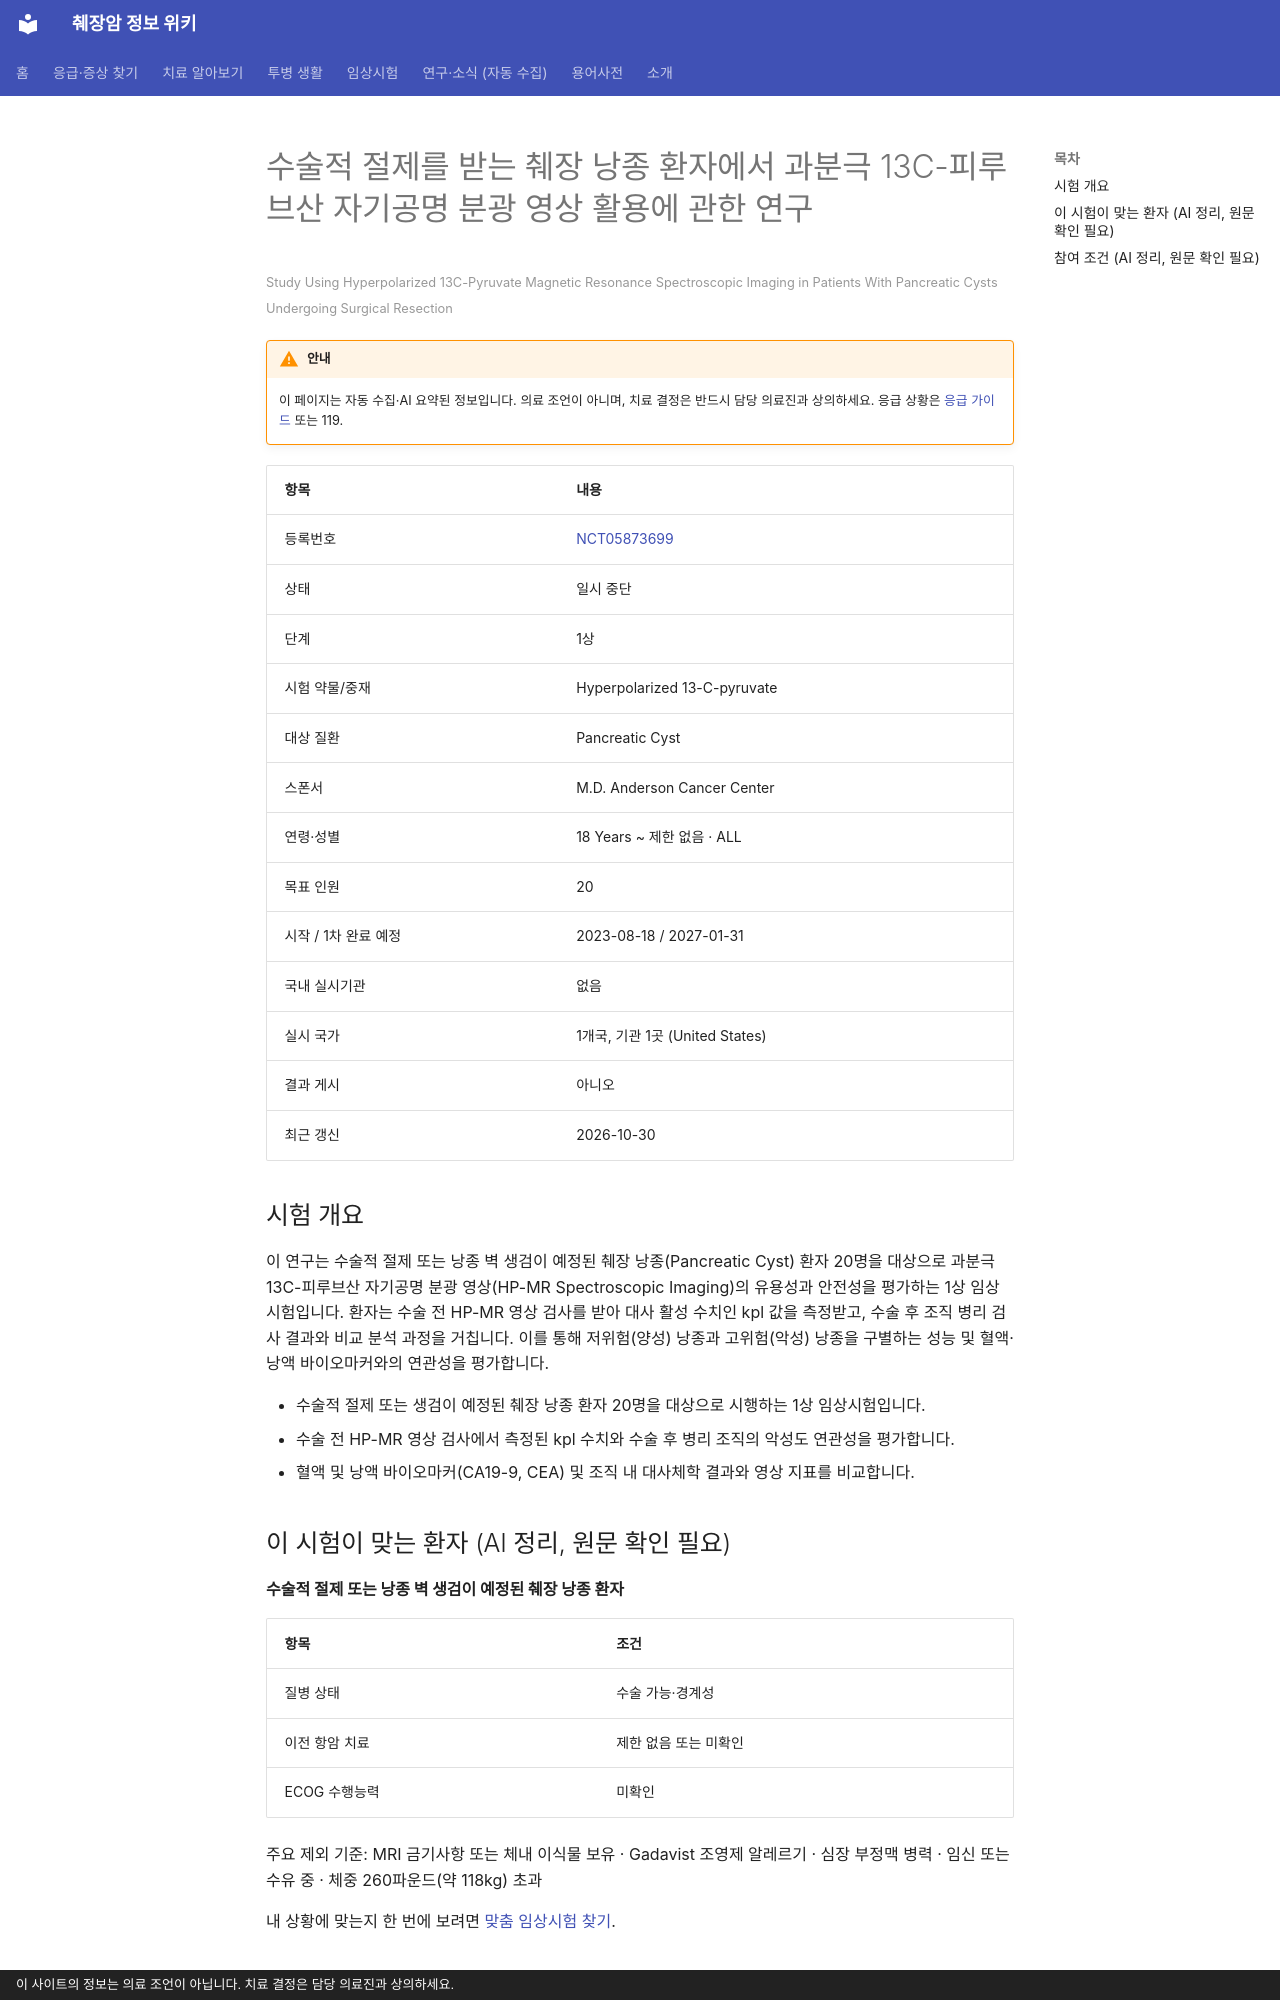

repository: hizorro88-rgb/papersearcher · page: _generated/trials/NCT05873699/index.html · generator: mkdocs · copyright: 이 사이트의 정보는 의료 조언이 아닙니다. 치료 결정은 담당 의료진과 상의하세요.

---
title: "NCT05873699 수술적 절제를 받는 췌장 낭종 환자에서 과분극 13C-피루브산 자기공명 분광 영상 활용에 관한 연구"
description: "1상 · 일시 중단"
comments: true
search:
  boost: 0.4
---

# 수술적 절제를 받는 췌장 낭종 환자에서 과분극 13C-피루브산 자기공명 분광 영상 활용에 관한 연구

<small>Study Using Hyperpolarized 13C-Pyruvate Magnetic Resonance Spectroscopic Imaging in Patients With Pancreatic Cysts Undergoing Surgical Resection</small>

!!! warning "안내"
    이 페이지는 자동 수집·AI 요약된 정보입니다. 의료 조언이 아니며, 치료 결정은 반드시 담당 의료진과 상의하세요. 응급 상황은 [응급 가이드](../../guides/emergency/index.md) 또는 119.

| 항목 | 내용 |
|---|---|
| 등록번호 | [NCT05873699](https://clinicaltrials.gov/study/NCT05873699) |
| 상태 | 일시 중단 |
| 단계 | 1상 |
| 시험 약물/중재 | Hyperpolarized 13-C-pyruvate |
| 대상 질환 | Pancreatic Cyst |
| 스폰서 | M.D. Anderson Cancer Center |
| 연령·성별 | 18 Years ~ 제한 없음 · ALL |
| 목표 인원 | 20 |
| 시작 / 1차 완료 예정 | 2023-08-18 / 2027-01-31 |
| 국내 실시기관 | 없음 |
| 실시 국가 | 1개국, 기관 1곳 (United States) |
| 결과 게시 | 아니오 |
| 최근 갱신 | 2026-10-30 |

## 시험 개요

이 연구는 수술적 절제 또는 낭종 벽 생검이 예정된 췌장 낭종(Pancreatic Cyst) 환자 20명을 대상으로 과분극 13C-피루브산 자기공명 분광 영상(HP-MR Spectroscopic Imaging)의 유용성과 안전성을 평가하는 1상 임상시험입니다. 환자는 수술 전 HP-MR 영상 검사를 받아 대사 활성 수치인 kpl 값을 측정받고, 수술 후 조직 병리 검사 결과와 비교 분석 과정을 거칩니다. 이를 통해 저위험(양성) 낭종과 고위험(악성) 낭종을 구별하는 성능 및 혈액·낭액 바이오마커와의 연관성을 평가합니다.

- 수술적 절제 또는 생검이 예정된 췌장 낭종 환자 20명을 대상으로 시행하는 1상 임상시험입니다.
- 수술 전 HP-MR 영상 검사에서 측정된 kpl 수치와 수술 후 병리 조직의 악성도 연관성을 평가합니다.
- 혈액 및 낭액 바이오마커(CA19-9, CEA) 및 조직 내 대사체학 결과와 영상 지표를 비교합니다.

## 이 시험이 맞는 환자 (AI 정리, 원문 확인 필요)

**수술적 절제 또는 낭종 벽 생검이 예정된 췌장 낭종 환자**

| 항목 | 조건 |
|---|---|
| 질병 상태 | 수술 가능·경계성 |
| 이전 항암 치료 | 제한 없음 또는 미확인 |
| ECOG 수행능력 | 미확인 |

주요 제외 기준: MRI 금기사항 또는 체내 이식물 보유 · Gadavist 조영제 알레르기 · 심장 부정맥 병력 · 임신 또는 수유 중 · 체중 260파운드(약 118kg) 초과

내 상황에 맞는지 한 번에 보려면 [맞춤 임상시험 찾기](../../guides/trials/finder.md).
